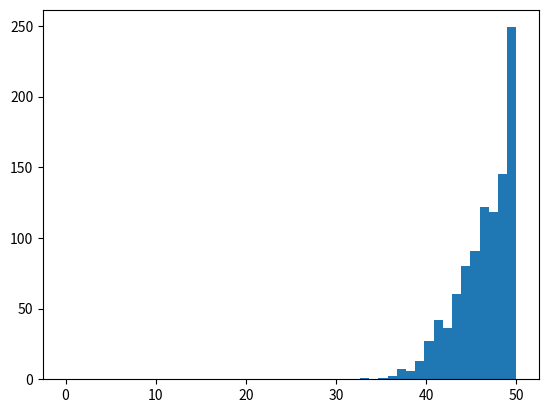

Recreate this plot in Python.

import numpy as np
import matplotlib.pyplot as plt
import random

#first need to sort array into many 0s and 1s

#then expand out 1 at a team at each end

#examples

#A->[0,0,1,1,1]
#choose term for which element goes from 0,1
#then make sub array 1 on rhs and 1 on lhs i.e [0,1] L=2
#then expand out again 1 on rhs and 1 on lhs i.e [0,0,1,1] L=4
#then try to do again, if at end of list: stop
#nb L=odd is not possible

#B->[0,1,1] returns [0,1] so L=2

#C->[0,0,1,1] returns [0,1] then [0,0,1,1] so L=4

#D->[0,0,0,1,1,1] returns [0,1] then [0,0,1,1] then [0,0,0,1,1,1] L=6







def sub_array_length(A):


    A=sorted(A)

    L=len(A)

    


    i_change=0
    for i in range(0,len(A)):

        if A[i]==0:

            pass

        if A[i]==1:

            i_change = i

            break

   #this tells us how many zeros
    #if we have more 1s than this then this is the largest
    #if we have less ones than the number of 1s is the largest

    if i_change <= len(A)-i_change:
    
            L=i_change


    if i_change > len(A)-i_change:

        L=len(A)-i_change


 

    return L

    
    
    

    


L=[]
for i in range(0,1000):

    A=[]
    for j in range(0,100):
        A.append(random.randint(0,1))
    



    l=sub_array_length(A)
    L.append(l)

bins=np.linspace(0,50,50)
plt.hist(L,bins)
plt.show()

    


